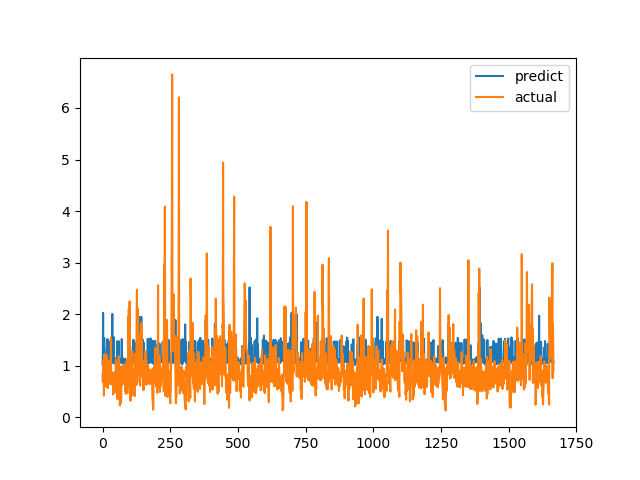

The table this chart was drawn from, first rows:
predict, actual
1.037, 0.6915
1.149, 0.8558
2.026, 0.7094
1.139, 1.015
1.427, 1.116
1.031, 0.4183
1.534, 1.002
1.067, 1.219
1.098, 1.143
1.093, 0.6528
1.057, 0.6747
1.133, 0.601
1.115, 0.6695
1.063, 0.6538
1.062, 0.7814
1.047, 1.206
1.342, 0.8469
1.068, 0.8286
1.517, 0.6482
1.43, 0.5624
1.11, 0.7183
1.416, 1.1
1.478, 0.9542
1.093, 0.729
1.371, 0.6694
1.447, 0.8631
1.069, 0.6465
1.118, 0.8223
1.041, 0.9236
1.137, 0.8301
1.036, 1.067
1.086, 1.546
1.073, 0.6827
1.088, 0.6386
1.081, 0.6464
1.102, 0.6881
2.004, 0.7274
1.057, 0.65
1.447, 0.8694
1.09, 0.4409
1.384, 0.4519
1.556, 0.7575
1.069, 0.4952
1.04, 0.6851
1.082, 0.7244
1.104, 0.8654
1.11, 0.74
1.064, 0.8071
1.065, 0.8204
1.105, 1.114
1.052, 1.109
1.147, 0.4751
1.141, 1.039
1.112, 0.9458
1.473, 0.7878
1.095, 0.3505
1.08, 0.9368
1.146, 0.9868
1.099, 0.647
1.135, 1.03
... 1,606 more rows
